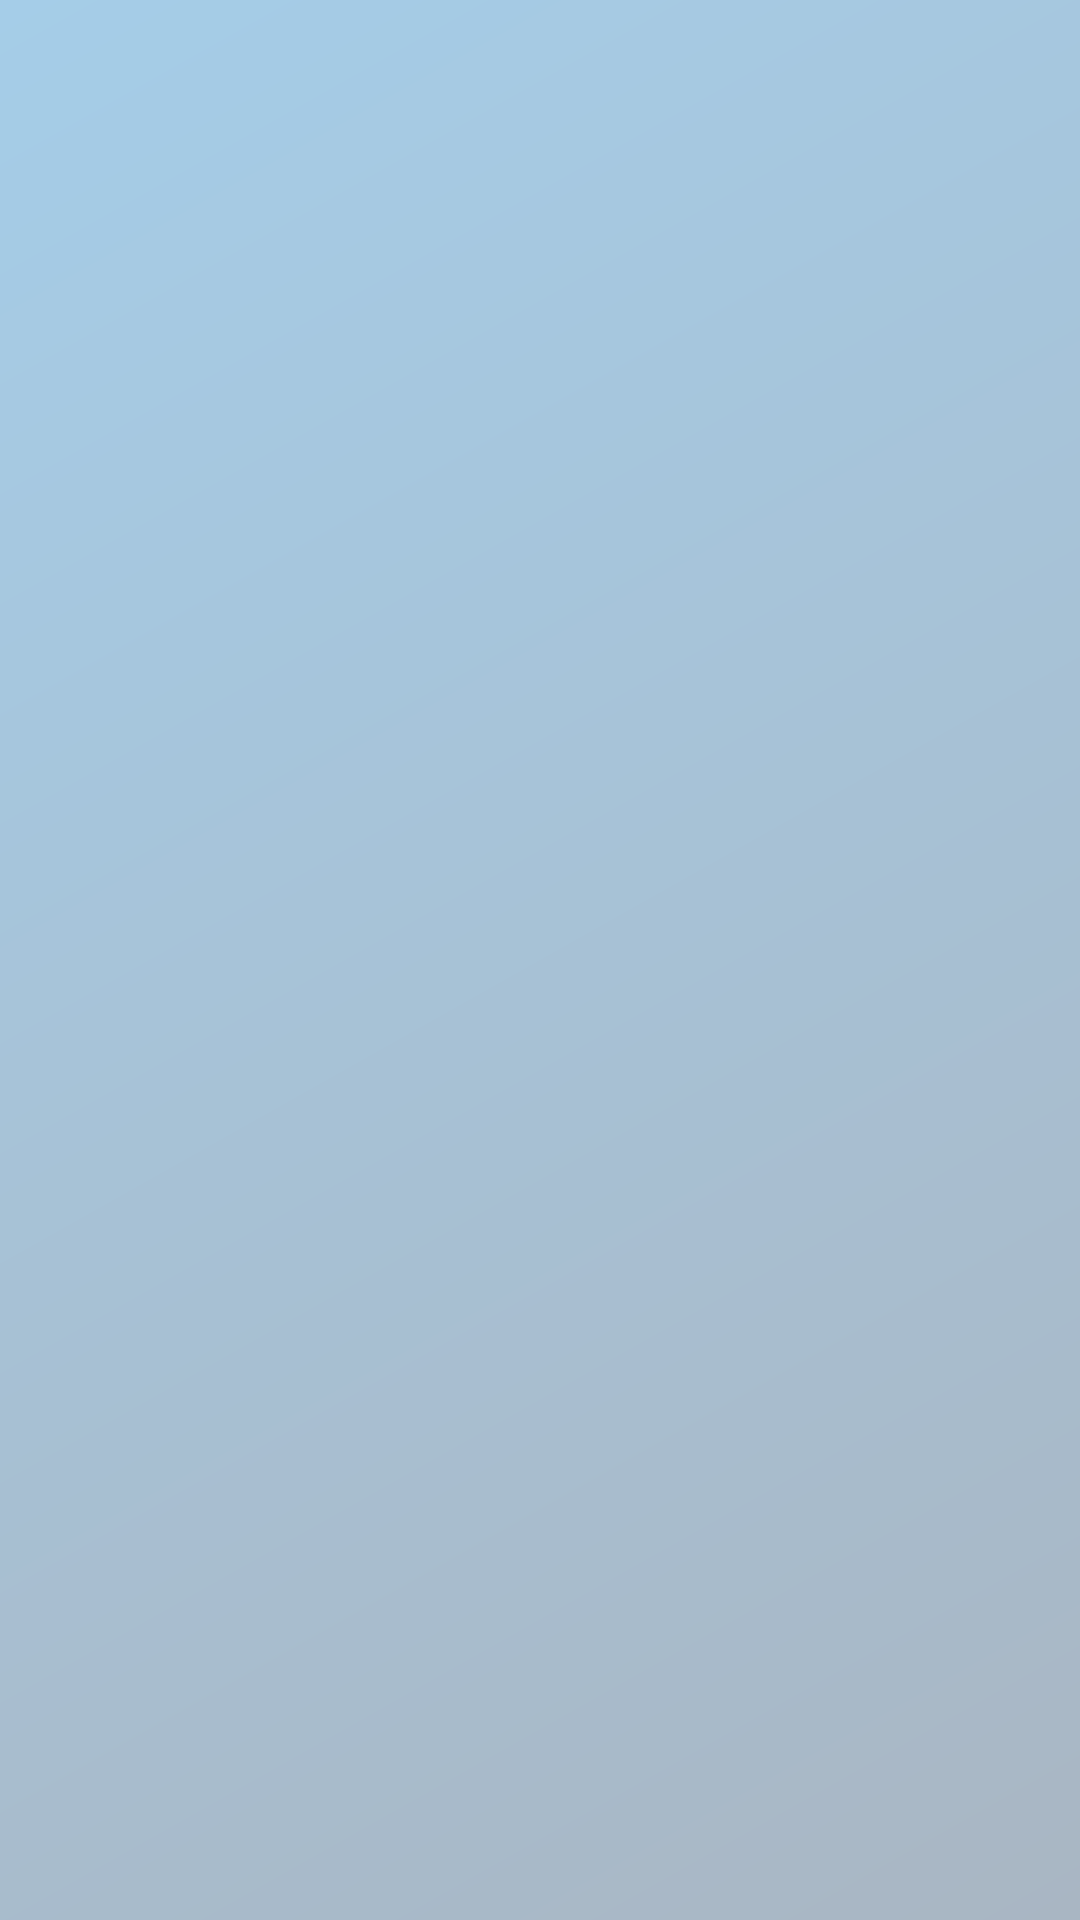

Write the Android layout XML for this screen, with the resource values it uses.
<!-- AndroidManifest.xml: application theme Theme.BarcodeScanner_v2 -->
<!-- res/layout/activity_attendance_list.xml -->
<?xml version="1.0" encoding="utf-8"?>
<LinearLayout xmlns:android="http://schemas.android.com/apk/res/android"
    xmlns:app="http://schemas.android.com/apk/res-auto"
    xmlns:tools="http://schemas.android.com/tools"
    android:layout_width="match_parent"
    android:layout_height="match_parent"
    android:orientation="vertical"
    tools:context=".AttendanceListActivity"
    android:background="@drawable/gradient_button_background">

    <TextView
        android:id="@+id/titleList"
        android:layout_width="match_parent"
        android:layout_height="50dp"
        android:shadowColor="#80000000"
        android:shadowDx="5"
        android:shadowDy="2"
        android:shadowRadius="8"
        android:textColor="@color/teal_700"
        android:gravity="center"
        android:textSize="25dp"
        android:textStyle="bold" />
    <ListView
        android:id="@+id/listView"
        android:layout_width="match_parent"
        android:layout_height="match_parent"/>

</LinearLayout>
<!-- resources referenced by this layout -->
<resources>
  <color name="teal_700">#FF018786</color>
  <!-- drawable gradient_button_background (drawable) -->
  <shape xmlns:android="http://schemas.android.com/apk/res/android">
      
      <gradient
          android:startColor="#A5CDE8"
          android:endColor="#A9B6C3"
          android:angle="315" />
  
  </shape>
  <style name="Theme.BarcodeScanner_v2" parent="Theme.MaterialComponents.DayNight.DarkActionBar">
          
          <item name="colorPrimary">@color/purple_500</item>
          <item name="colorPrimaryVariant">@color/purple_700</item>
          <item name="colorOnPrimary">@color/white</item>
          
          <item name="colorSecondary">@color/teal_200</item>
          <item name="colorSecondaryVariant">@color/teal_700</item>
          <item name="colorOnSecondary">@color/black</item>
          
          <item name="android:statusBarColor">?attr/colorPrimaryVariant</item>
          
      </style>
  <color name="purple_500">#FF6200EE</color>
  <color name="purple_700">#FF3700B3</color>
  <color name="white">#FFFFFFFF</color>
  <color name="teal_200">#FF03DAC5</color>
  <color name="black">#FF000000</color>
</resources>
